The GitHub repository meetarora19/LiverAI contains a labelled image folder "splits" with 2 categories: normal, tumor. Examples follow, each with its label.

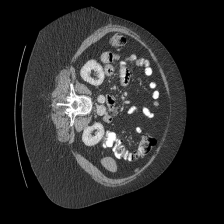
Label: normal

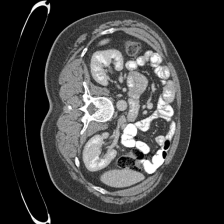
Label: normal

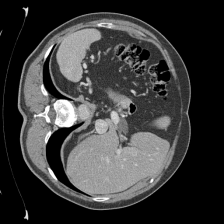
Label: tumor

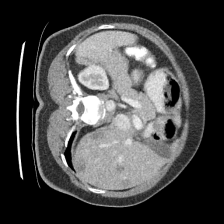
Label: tumor

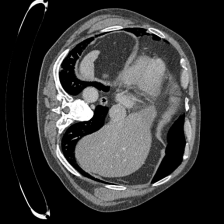
Label: normal

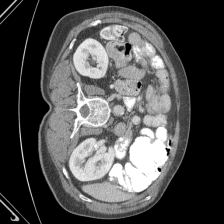
Label: normal
